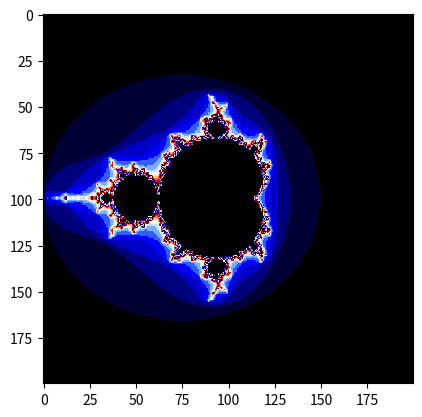

Write Python code to recreate this figure.
import numpy as np
import matplotlib.pyplot as plt

length = 200

re = np.linspace(-2, 2, length)
im = np.linspace(-2, 2, length)

img = np.zeros((length, length))

for i in range(length):
    for j in range(length):
        c = re[i] + im[j] * 1j

        z = 0
        for k in range(300):
            z = z ** 2 + c

            if(np.abs(z) > 2):
                img[j, i] = k
                break

plt.imshow(-img, cmap='flag')
plt.show()